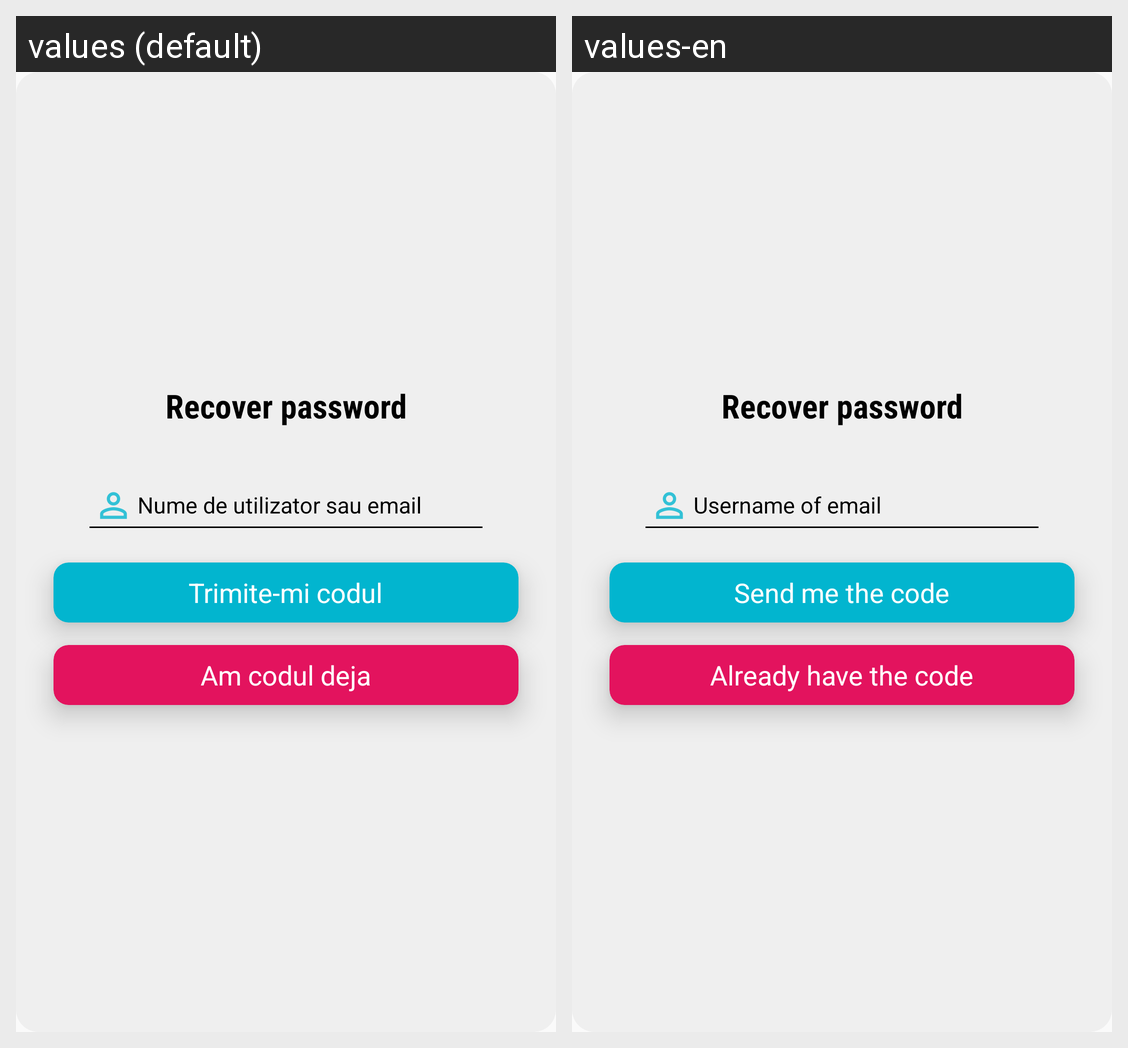

The same Android screen rendered under two of its app's locales, left to right. List the strings drawn on it with the default value and each locale's translation.
Android screen res/layout/custom_dialog_get_pass_reset_code.xml rendered under 2 locales, left to right: values (default), values-en. Device: Nexus 5 (rendered at 1080×1920; each locale shown at half size, 540×960, under a caption strip naming it); theme StartActivityTheme.
Strings drawn on this screen, with the default value and each locale's value (text and hints the layout hard-codes, and strings that could not be matched under every locale, appear in the picture but are not listed):

username_or_email
  values: Nume de utilizator sau email
  values-en: Username of email

send_code
  values: Trimite-mi codul
  values-en: Send me the code

already_have_code
  values: Am codul deja
  values-en: Already have the code
